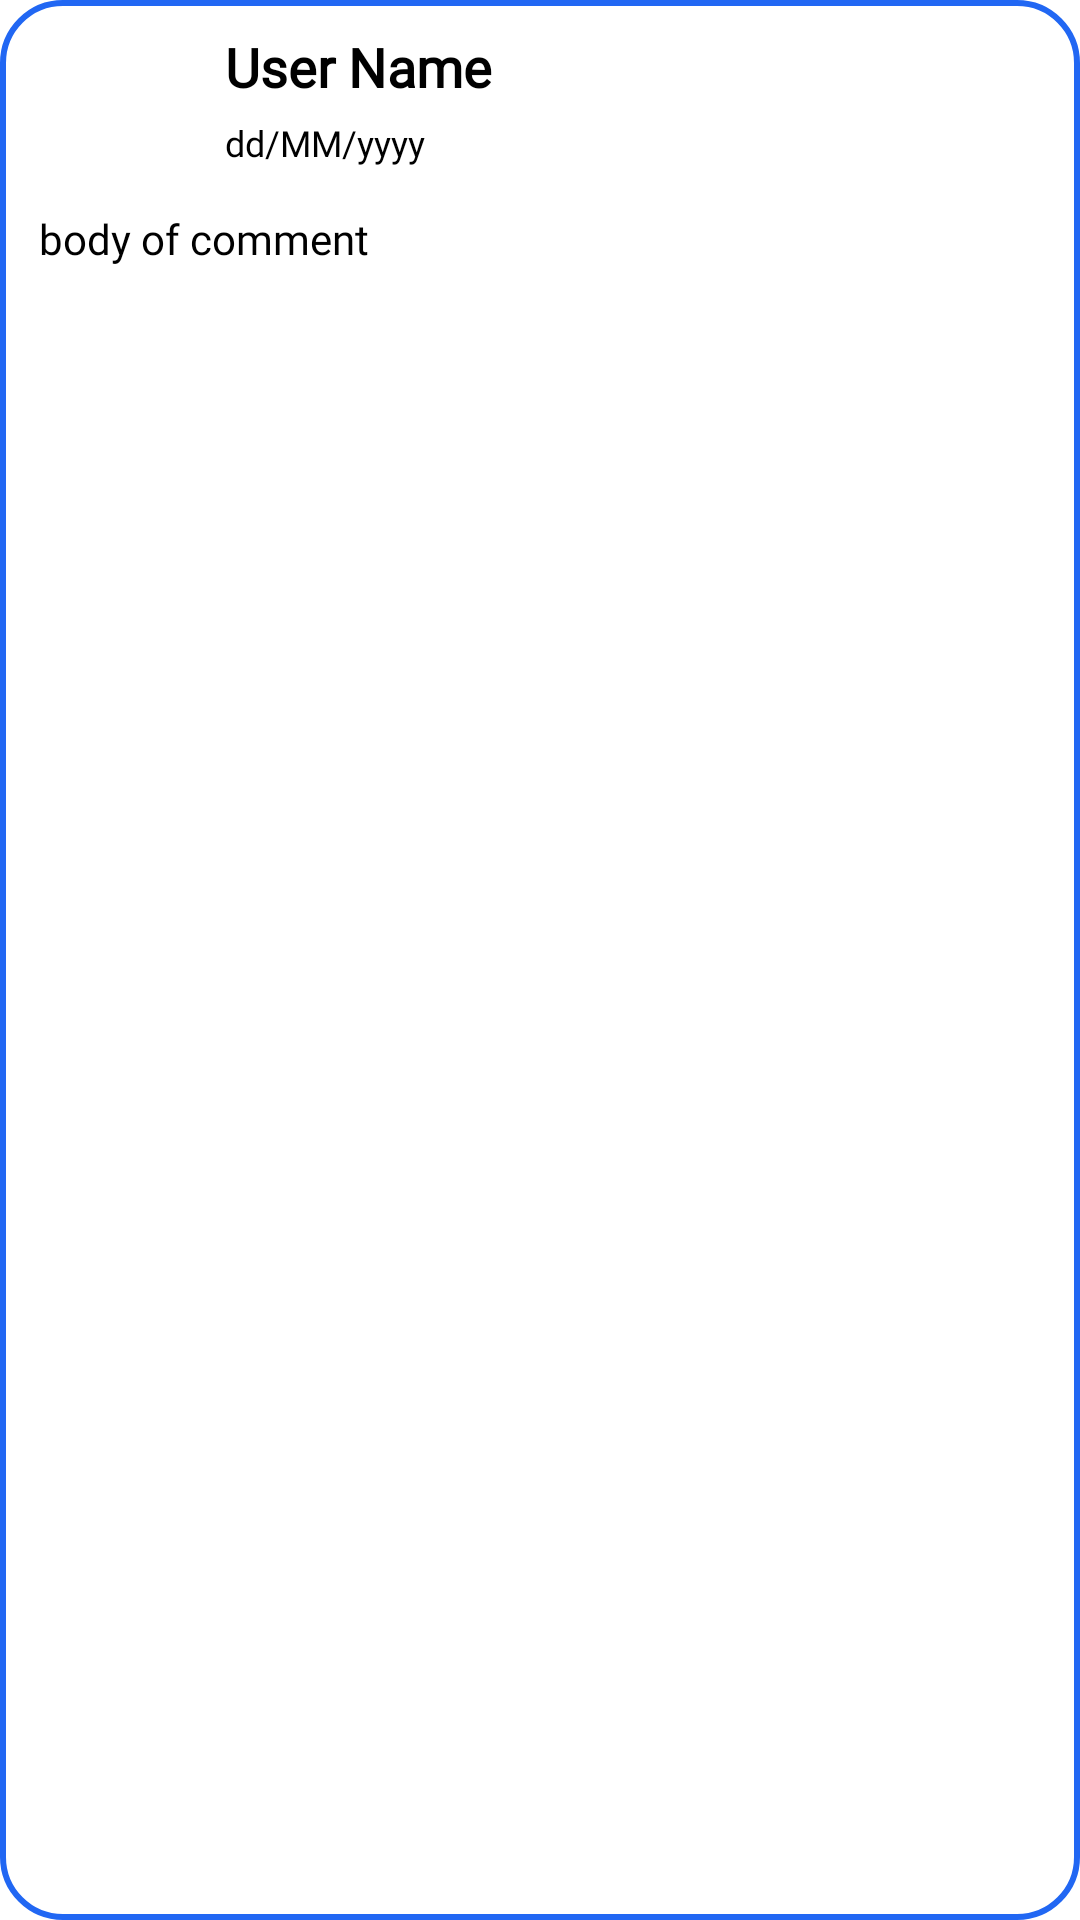

Android layout source for this screen:
<!-- AndroidManifest.xml: application theme Theme.MyRzeszow_w -->
<!-- res/layout/rv_comment.xml -->
<?xml version="1.0" encoding="utf-8"?>
<RelativeLayout xmlns:android="http://schemas.android.com/apk/res/android"
    android:orientation="vertical"
    android:layout_width="match_parent"
    android:layout_height="wrap_content"
    android:padding="10dp"
    android:background="@drawable/comment_border"
    android:layout_margin="5dp">

    
    <ImageView
        android:id="@+id/profileIV"
        android:layout_width="60dp"
        android:layout_height="60dp"
        android:layout_alignParentStart="true"
        android:layout_marginEnd="5dp"
        android:src="@drawable/ic_profile_gray" />
    
    <TextView
        android:id="@+id/nameTV"
        android:layout_width="wrap_content"
        android:layout_height="wrap_content"
        android:layout_toEndOf="@id/profileIV"
        android:text="User Name"
        android:textColor="@color/black"
        android:textStyle="bold"
        android:textSize="18sp"
        android:fontFamily="@font/alata"/>
    
    

    <TextView
        android:id="@+id/dateTV"
        android:layout_width="wrap_content"
        android:layout_height="wrap_content"
        android:layout_toEndOf="@id/profileIV"
        android:layout_below="@id/nameTV"
        android:fontFamily="@font/alata"

        android:layout_marginTop="5dp"
        android:text="dd/MM/yyyy"
        android:textColor="@color/black"
        android:textSize="12sp" />

    <LinearLayout
        android:layout_width="match_parent"
        android:layout_height="wrap_content"
        android:layout_below="@id/nameTV"
        android:orientation="horizontal"
        android:layout_toEndOf="@id/profileIV"
        android:weightSum="1"/>

    <TextView
        android:id="@+id/contentTV"
        android:layout_width="match_parent"
        android:layout_height="wrap_content"
        android:layout_below="@id/profileIV"
        android:layout_marginStart="3dp"
        android:fontFamily="@font/alata"
        android:text="body of comment"
        android:textColor="@color/black"
        android:textSize="14sp" />

</RelativeLayout>
<!-- resources referenced by this layout -->
<resources>
  <color name="black">#FF000000</color>
  <!-- drawable comment_border (drawable) -->
  <?xml version="1.0" encoding="utf-8"?>
  <shape xmlns:android="http://schemas.android.com/apk/res/android">
  
      <corners android:radius="20dp"/>
      <stroke android:width="2dp"
          android:color="@color/Blue">
      </stroke>
  
  </shape>
  <style name="Theme.MyRzeszow_w" parent="Theme.MaterialComponents.DayNight.NoActionBar">
          
          <item name="colorPrimary">@color/Blue</item>
          <item name="colorPrimaryVariant">@color/Blue</item>
          <item name="colorOnPrimary">@color/white</item>
          
          <item name="colorSecondary">@color/black</item>
          <item name="colorSecondaryVariant">@color/teal_700</item>
          <item name="colorOnSecondary">@color/black</item>
          
          <item name="android:statusBarColor" tools:targetApi="l">?attr/colorPrimaryVariant</item>
  
          
      </style>
  <color name="Blue">#2167F3</color>
  <color name="white">#FFFFFFFF</color>
  <color name="teal_700">#FF018786</color>
</resources>
